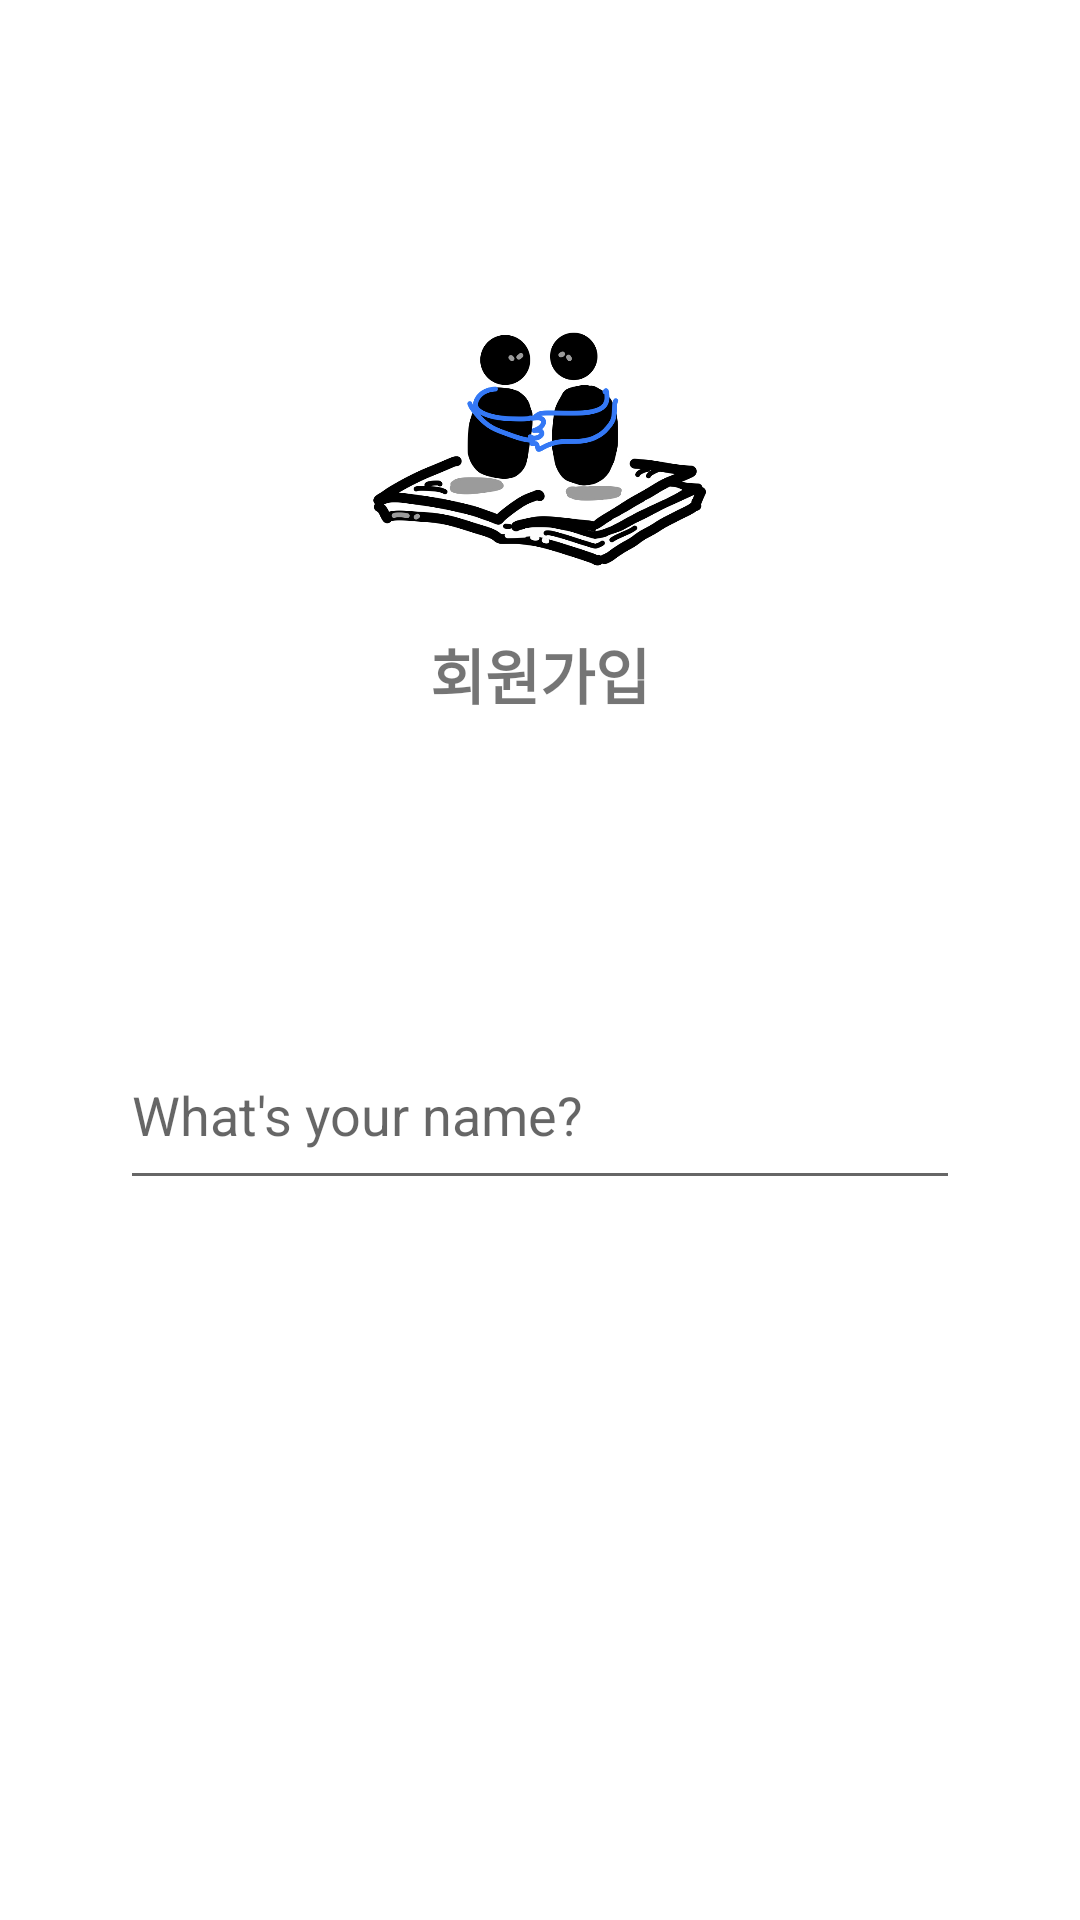

Layout XML and referenced resources for this Android screen:
<!-- AndroidManifest.xml: application theme Theme.StudyApp -->
<!-- res/layout/activity_join_info.xml -->
<?xml version="1.0" encoding="utf-8"?>
<androidx.constraintlayout.widget.ConstraintLayout xmlns:android="http://schemas.android.com/apk/res/android"
    xmlns:app="http://schemas.android.com/apk/res-auto"
    xmlns:tools="http://schemas.android.com/tools"
    android:layout_width="match_parent"
    android:layout_height="match_parent"
    tools:context=".JoinInfoActivity">


    <ImageView
        android:id="@+id/logo"
        android:layout_width="wrap_content"
        android:layout_height="80dp"
        android:src="@drawable/logo"
        app:layout_constraintTop_toTopOf="parent"
        app:layout_constraintStart_toStartOf="parent"
        app:layout_constraintEnd_toEndOf="parent"
        android:layout_marginTop="110dp"/>

    <TextView
        android:layout_width="match_parent"
        android:layout_height="wrap_content"
        app:layout_constraintTop_toBottomOf="@+id/logo"
        android:text="회원가입"
        android:textSize="20dp"
        android:textStyle="bold"
        android:gravity="center"
        android:layout_marginTop="20dp"/>

    <EditText
        android:id="@+id/name_area"
        android:layout_width="match_parent"
        android:layout_height="60dp"
        android:layout_marginTop="340dp"
        android:layout_marginRight="40dp"
        android:layout_marginLeft="40dp"
        android:textCursorDrawable="@drawable/cursor_drawble"
        android:hint="What's your name?"
        app:layout_constraintTop_toTopOf="parent"/>

    <TextView
        android:id="@+id/message"
        android:layout_width="match_parent"
        android:layout_height="wrap_content"
        app:layout_constraintTop_toBottomOf="@+id/name_area"
        android:gravity="center"
        android:layout_marginTop="40dp"
        android:textColor="@android:color/holo_red_light"/>

    <Button
        android:id="@+id/join_button"
        android:text="JOIN"
        android:textColor="@color/white"
        android:textSize="20dp"
        android:background="@drawable/round_button2"
        app:layout_constraintTop_toBottomOf="@id/name_area"
        android:layout_marginTop="80dp"
        android:layout_marginLeft="140dp"
        android:layout_marginRight="140dp"
        android:layout_width="match_parent"
        android:layout_height="48dp"/>


</androidx.constraintlayout.widget.ConstraintLayout>
<!-- resources referenced by this layout -->
<resources>
  <!-- drawable logo: png bitmap (drawable, 126481 bytes) -->
  <style name="Theme.StudyApp" parent="Theme.MaterialComponents.DayNight.DarkActionBar">
          <item name="windowNoTitle">true</item>
          <item name="android:windowFullscreen">true</item>
          
  
          <item name="colorOnPrimary">@color/white</item>
          
          <item name="colorSecondary">#5858FA</item>
          <item name="colorSecondaryVariant">@color/teal_700</item>
          <item name="colorOnSecondary">@color/black</item>
          
          <item name="android:statusBarColor">?attr/colorPrimaryVariant</item>
          
  
  
  
      </style>
  <!-- not gathered from this repository: default colours our renderer supplied (Android Studio template values) -->
  <color name="teal_700">#FF018786</color>
  <color name="black">#FF000000</color>
  <color name="white">#FFFFFFFF</color>
</resources>
